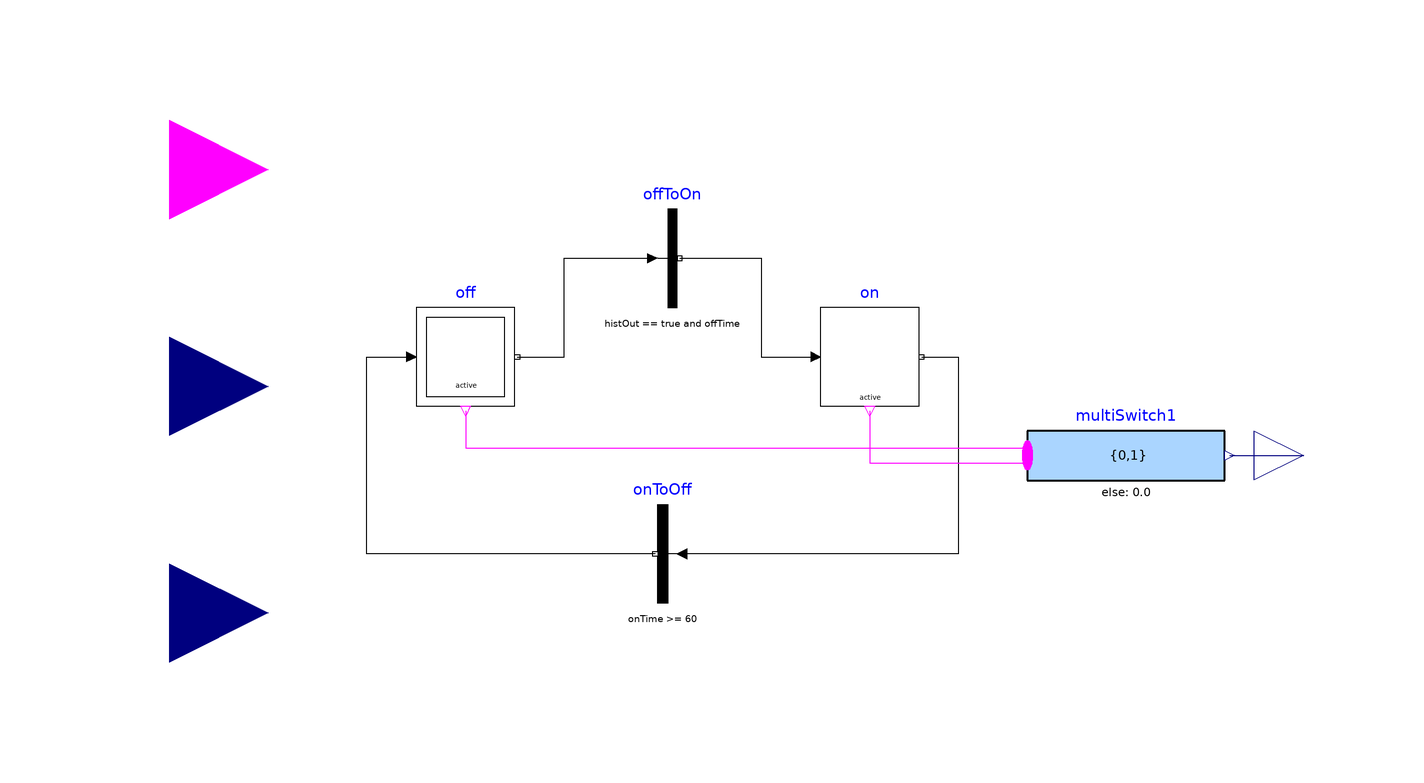

This picture is the connection diagram that the Modelica source below describes through its graphical annotations.

block STPumpControllerLogic
  Modelica.StateGraph.InitialStepWithSignal off
    annotation (Placement(transformation(extent={{-70,10},{-50,30}})));
  Modelica.StateGraph.StepWithSignal on
    annotation (Placement(transformation(extent={{12,10},{32,30}})));
  Modelica.StateGraph.Transition offToOn(condition=histOut == true and offTime
         >= 3600*3)
    annotation (Placement(transformation(extent={{-28,30},{-8,50}})));
  Modelica.StateGraph.Transition onToOff(condition=onTime >= 60)
    annotation (Placement(transformation(extent={{-10,-30},{-30,-10}})));
  Modelica.Blocks.Math.MultiSwitch multiSwitch1(nu=2, expr={0,1})
    annotation (Placement(transformation(extent={{54,-10},{94,10}})));
  Modelica.Blocks.Interfaces.RealInput onTime "Connector of Real input signal"
    annotation (Placement(transformation(extent={{-140,-6},{-100,34}})));
  Modelica.Blocks.Interfaces.RealInput offTime "Connector of Real input signal"
    annotation (Placement(transformation(extent={{-140,-52},{-100,-12}})));
  Modelica.Blocks.Interfaces.BooleanInput histOut
    "Connector of Boolean input signal"
    annotation (Placement(transformation(extent={{-140,38},{-100,78}})));
  Modelica.Blocks.Interfaces.RealOutput y "Output depending on expression"
    annotation (Placement(transformation(extent={{100,-10},{120,10}})));
equation
  connect(on.outPort[1], onToOff.inPort) annotation (Line(points={{32.5,20},{40,
          20},{40,-20},{-16,-20}}, color={0,0,0}));
  connect(onToOff.outPort, off.inPort[1]) annotation (Line(points={{-21.5,-20},
          {-21.5,-20},{-80,-20},{-80,20},{-71,20}}, color={0,0,0}));
  connect(offToOn.outPort, on.inPort[1]) annotation (Line(points={{-16.5,40},{0,
          40},{0,20},{11,20}}, color={0,0,0}));
  connect(multiSwitch1.y, y)
    annotation (Line(points={{95,0},{110,0}}, color={0,0,127}));
  connect(y, y) annotation (Line(points={{110,0},{110,0}}, color={0,0,127}));
  connect(off.active, multiSwitch1.u[1]) annotation (Line(points={{-60,9},{-60,
          9},{-60,1.5},{54,1.5}}, color={255,0,255}));
  connect(on.active, multiSwitch1.u[2])
    annotation (Line(points={{22,9},{22,-1.5},{54,-1.5}}, color={255,0,255}));
  connect(off.outPort[1], offToOn.inPort) annotation (Line(points={{-49.5,20},{
          -44,20},{-40,20},{-40,40},{-22,40}}, color={0,0,0}));
  annotation (Icon(coordinateSystem(preserveAspectRatio=false), graphics={
          Rectangle(extent={{-100,100},{100,-100}}, lineColor={28,108,200})}),
                                                                 Diagram(
        coordinateSystem(preserveAspectRatio=false)));
end STPumpControllerLogic;